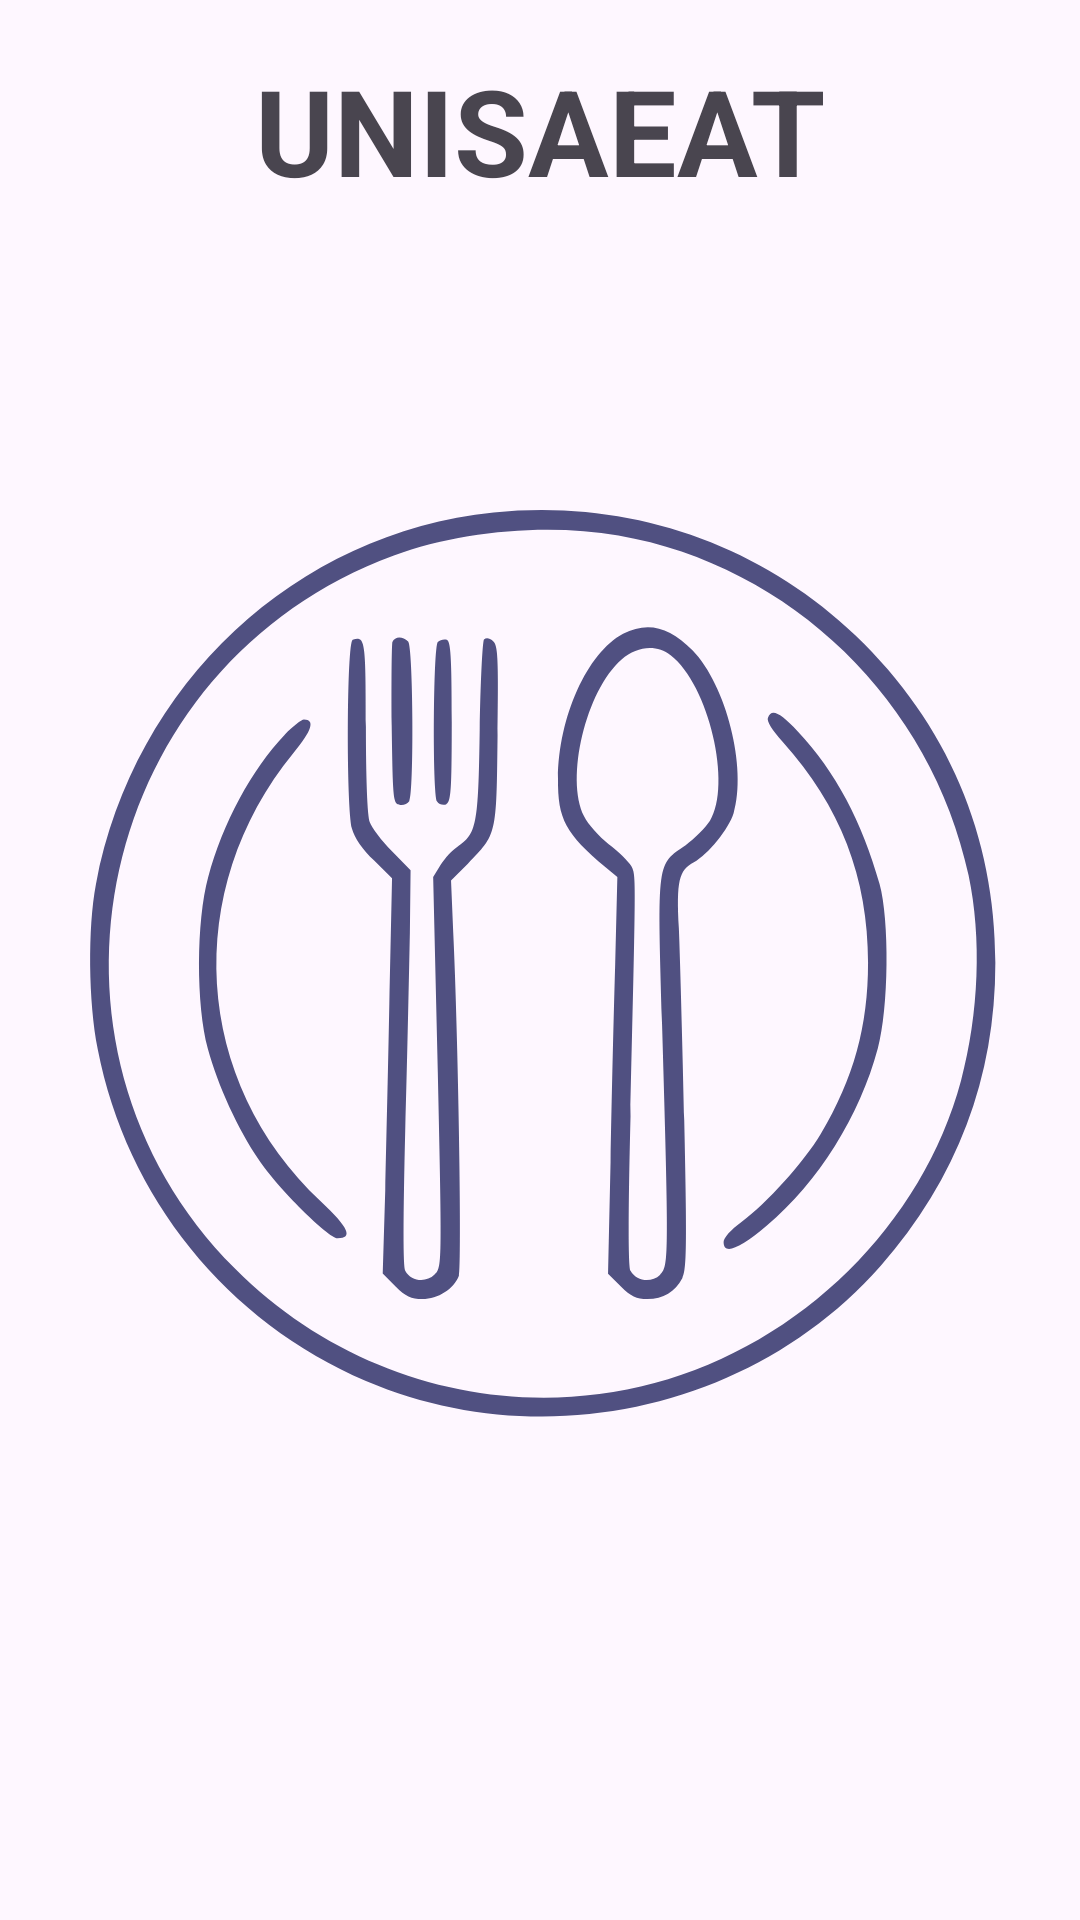

Produce the Android XML layout that renders to this screen, including the resource entries it uses.
<!-- AndroidManifest.xml: application theme Theme.UnisaEat -->
<!-- res/layout/activity_main.xml -->
<RelativeLayout xmlns:android="http://schemas.android.com/apk/res/android"
    android:layout_width="match_parent"
    android:layout_height="match_parent">
    <TextView
        android:layout_width="wrap_content"
        android:layout_height="wrap_content"
        android:layout_above="@id/image"
        android:layout_centerInParent="true"
        android:text="UNISAEAT"
        android:textColor="@color/fourth"
        android:textSize="40sp"
        android:textStyle="bold"></TextView>

    <ImageView
        android:id="@+id/image"
        android:layout_width="500dp"
        android:layout_height="500dp"
        android:layout_centerInParent="true"
        android:src="@drawable/ic_main">


    </ImageView>


</RelativeLayout>
<!-- resources referenced by this layout -->
<resources>
  <!-- drawable ic_main: vector/xml drawable (drawable, 4143 chars, omitted) -->
  <style name="Theme.UnisaEat" parent="Base.Theme.UnisaEat" />
  <style name="Base.Theme.UnisaEat" parent="Theme.Material3.DayNight.NoActionBar">
          
          
      </style>
</resources>
